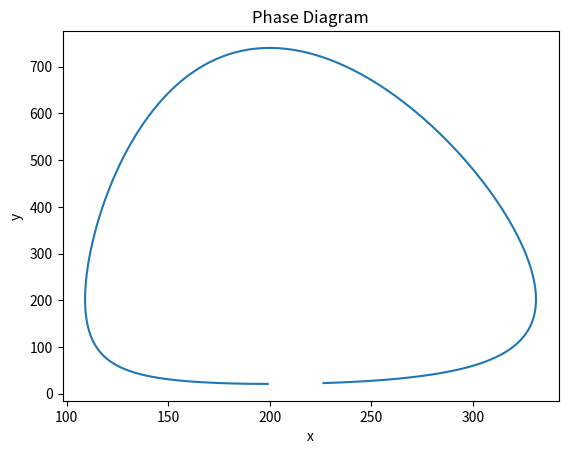

Recreate this plot in Python.
"""
Stock price completion model between two companies.
"""

from matplotlib import pyplot

def company_a(x, y):
    a = 0.222
    b = -0.0011

    return a*x + b*x*y

def company_b(x, y):
    c = -1.999
    e = 0.010

    return c*y + e*x*y

def euler(step, start, end, initial_values, diffs):
    """
    Euler method for two variable dependent differentials.
    """
   
    outputs = []

    #base
    base_x = initial_values[0] - step * diffs[0](initial_values[0], initial_values[1])
    base_y = initial_values[1] - step * diffs[1](initial_values[0], initial_values[1])
    outputs.append((base_x, base_y))
    
    while start < end:
        tup = outputs[-1]
        x = tup[0] - step * diffs[0](tup[0], tup[1])
        y = tup[1] - step * diffs[1](tup[0], tup[1])
        outputs.append((x,y))
        start += step

    return outputs


outputs = euler(.0001, 0, 10, (199,21), (company_a,company_b))
x = [output[0] for output in outputs]
y = [output[1] for output in outputs]
pyplot.title('Phase Diagram')
pyplot.ylabel('y')
pyplot.xlabel('x')
pyplot.plot(x,y)
pyplot.show()
